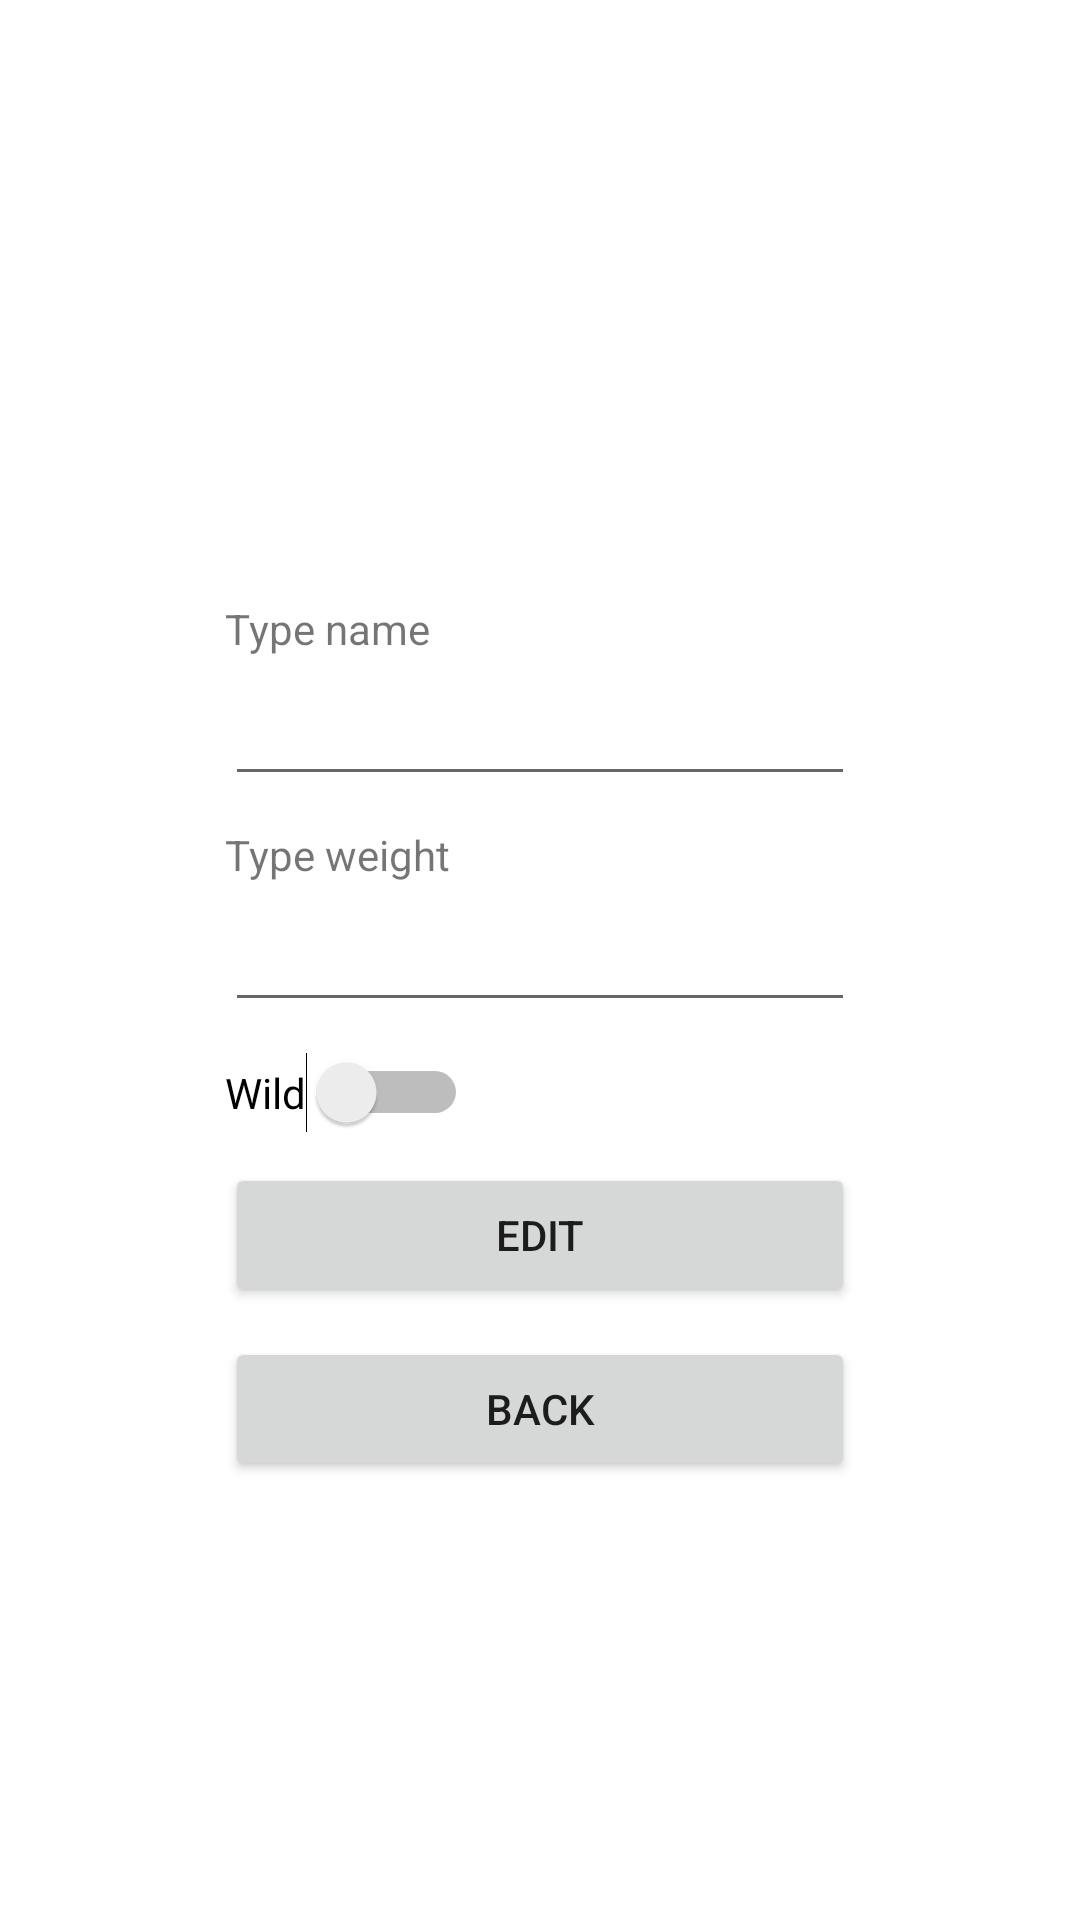

Layout XML and referenced resources for this Android screen:
<!-- AndroidManifest.xml: application theme Theme.Lab1V2 -->
<!-- res/layout/fragment_edit.xml -->
<?xml version="1.0" encoding="utf-8"?>
<FrameLayout xmlns:android="http://schemas.android.com/apk/res/android"
    xmlns:app="http://schemas.android.com/apk/res-auto"
    xmlns:tools="http://schemas.android.com/tools"
    android:layout_width="match_parent"
    android:layout_height="match_parent"
    tools:context=".fragments.FragmentEdit">

    <androidx.constraintlayout.widget.ConstraintLayout
        android:layout_width="match_parent"
        android:layout_height="match_parent">

        <Button
            android:id="@+id/buttonEdit"
            android:layout_width="0dp"
            android:layout_height="wrap_content"
            android:layout_marginTop="10dp"
            android:text="Edit"
            app:layout_constraintEnd_toEndOf="@+id/hoursText3"
            app:layout_constraintStart_toStartOf="@+id/switchDone"
            app:layout_constraintTop_toBottomOf="@+id/switchDone" />

        <Button
            android:id="@+id/buttonEditionBack"
            android:layout_width="0dp"
            android:layout_height="wrap_content"
            android:layout_marginTop="10dp"
            android:text="back"
            app:layout_constraintEnd_toEndOf="@+id/hoursText3"
            app:layout_constraintHorizontal_bias="0.0"
            app:layout_constraintStart_toStartOf="@+id/switchDone"
            app:layout_constraintTop_toBottomOf="@+id/buttonEdit" />

        <TextView
            android:id="@+id/textView6"
            android:layout_width="wrap_content"
            android:layout_height="wrap_content"
            android:layout_marginBottom="5dp"
            android:text="Type weight"
            app:layout_constraintBottom_toTopOf="@+id/hoursText3"
            app:layout_constraintStart_toStartOf="@+id/hoursText3" />

        <EditText
            android:id="@+id/nameText3"
            android:layout_width="wrap_content"
            android:layout_height="wrap_content"
            android:layout_marginBottom="10dp"
            android:ems="10"
            android:inputType="textPersonName"
            app:layout_constraintBottom_toTopOf="@+id/textView6"
            app:layout_constraintEnd_toEndOf="@+id/hoursText3"
            app:layout_constraintStart_toStartOf="@+id/hoursText3" />

        <TextView
            android:id="@+id/textView7"
            android:layout_width="wrap_content"
            android:layout_height="wrap_content"
            android:layout_marginBottom="5dp"
            android:text="Type name"
            app:layout_constraintBottom_toTopOf="@+id/nameText3"
            app:layout_constraintStart_toStartOf="@+id/nameText3" />

        <EditText
            android:id="@+id/hoursText3"
            android:layout_width="wrap_content"
            android:layout_height="wrap_content"
            android:ems="10"
            android:inputType="textPersonName"
            app:layout_constraintBottom_toBottomOf="parent"
            app:layout_constraintEnd_toEndOf="parent"
            app:layout_constraintHorizontal_bias="0.5"
            app:layout_constraintStart_toStartOf="parent"
            app:layout_constraintTop_toTopOf="parent" />

        <Switch
            android:id="@+id/switchDone"
            android:layout_width="wrap_content"
            android:layout_height="wrap_content"
            android:layout_marginTop="10dp"
            android:text="Wild"
            app:layout_constraintStart_toStartOf="@+id/hoursText3"
            app:layout_constraintTop_toBottomOf="@+id/hoursText3" />

    </androidx.constraintlayout.widget.ConstraintLayout>
</FrameLayout>
<!-- resources referenced by this layout -->
<resources>
  <style name="Theme.Lab1V2" parent="Theme.MaterialComponents.DayNight.DarkActionBar">
          
          <item name="colorPrimary">@color/red</item>
          <item name="colorPrimaryVariant">@color/purple_700</item>
          <item name="colorOnPrimary">@color/white</item>
          
          <item name="colorSecondary">@color/teal_200</item>
          <item name="colorSecondaryVariant">@color/teal_700</item>
          <item name="colorOnSecondary">@color/black</item>
          
          <item name="android:statusBarColor" tools:targetApi="l">?attr/colorPrimaryVariant</item>
          
      </style>
  <color name="red">#FF344F</color>
  <color name="purple_700">#FF3700B3</color>
  <color name="white">#FFFFFFFF</color>
  <color name="teal_200">#FF03DAC5</color>
  <color name="teal_700">#FF018786</color>
  <color name="black">#FF000000</color>
</resources>
